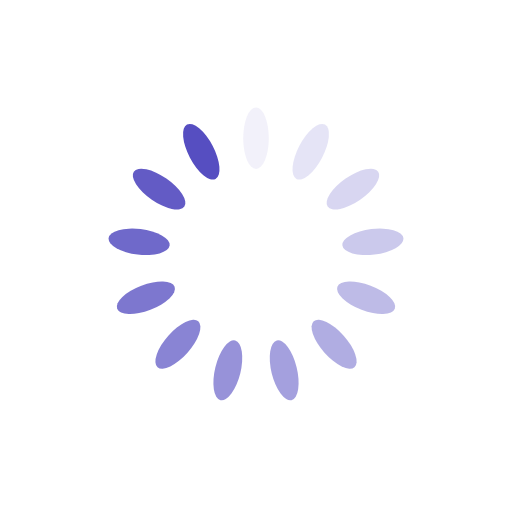
t = 0.00 s
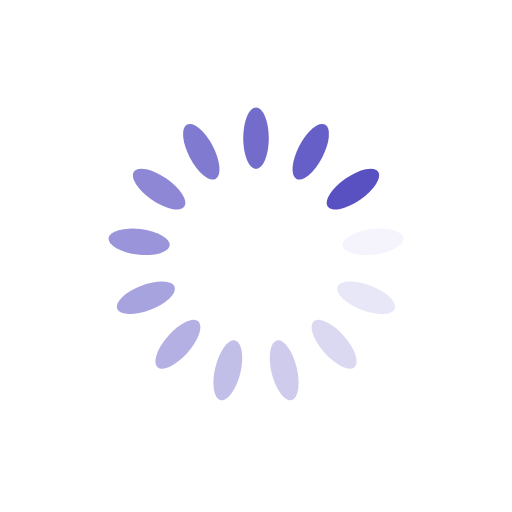
t = 0.14 s
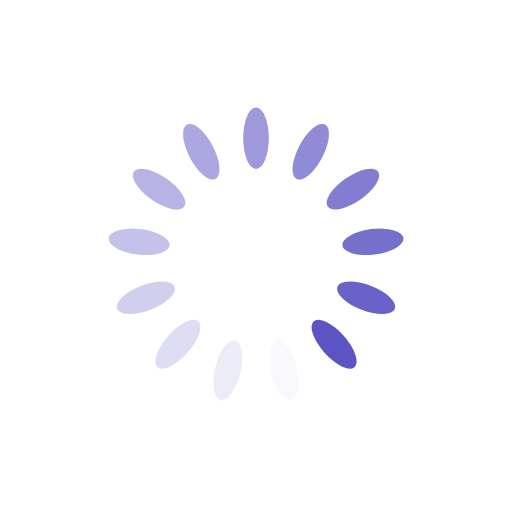
t = 0.28 s
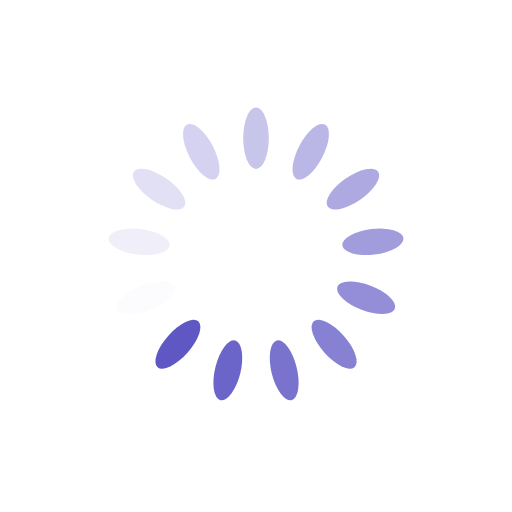
t = 0.42 s

The animated SVG that drew these frames (rendered in a browser with its animation timeline set to each time). Animation: 13 SMIL elements (animate=13); one cycle of 0.56 s, repeats indefinitely.

<?xml version="1.0" encoding="utf-8"?>
<svg xmlns="http://www.w3.org/2000/svg" xmlns:xlink="http://www.w3.org/1999/xlink" style="margin: auto; background: none; display: block; shape-rendering: auto;" width="80px" height="80px" viewBox="0 0 100 100" preserveAspectRatio="xMidYMid">
<g transform="rotate(0 50 50)">
  <rect x="47.5" y="21" rx="2.5" ry="6" width="5" height="12" fill="#564ec1">
    <animate attributeName="opacity" values="1;0" keyTimes="0;1" dur="0.5555555555555556s" begin="-0.5128205128205128s" repeatCount="indefinite"></animate>
  </rect>
</g><g transform="rotate(27.692307692307693 50 50)">
  <rect x="47.5" y="21" rx="2.5" ry="6" width="5" height="12" fill="#564ec1">
    <animate attributeName="opacity" values="1;0" keyTimes="0;1" dur="0.5555555555555556s" begin="-0.47008547008547s" repeatCount="indefinite"></animate>
  </rect>
</g><g transform="rotate(55.38461538461539 50 50)">
  <rect x="47.5" y="21" rx="2.5" ry="6" width="5" height="12" fill="#564ec1">
    <animate attributeName="opacity" values="1;0" keyTimes="0;1" dur="0.5555555555555556s" begin="-0.42735042735042733s" repeatCount="indefinite"></animate>
  </rect>
</g><g transform="rotate(83.07692307692308 50 50)">
  <rect x="47.5" y="21" rx="2.5" ry="6" width="5" height="12" fill="#564ec1">
    <animate attributeName="opacity" values="1;0" keyTimes="0;1" dur="0.5555555555555556s" begin="-0.3846153846153846s" repeatCount="indefinite"></animate>
  </rect>
</g><g transform="rotate(110.76923076923077 50 50)">
  <rect x="47.5" y="21" rx="2.5" ry="6" width="5" height="12" fill="#564ec1">
    <animate attributeName="opacity" values="1;0" keyTimes="0;1" dur="0.5555555555555556s" begin="-0.34188034188034183s" repeatCount="indefinite"></animate>
  </rect>
</g><g transform="rotate(138.46153846153845 50 50)">
  <rect x="47.5" y="21" rx="2.5" ry="6" width="5" height="12" fill="#564ec1">
    <animate attributeName="opacity" values="1;0" keyTimes="0;1" dur="0.5555555555555556s" begin="-0.29914529914529914s" repeatCount="indefinite"></animate>
  </rect>
</g><g transform="rotate(166.15384615384616 50 50)">
  <rect x="47.5" y="21" rx="2.5" ry="6" width="5" height="12" fill="#564ec1">
    <animate attributeName="opacity" values="1;0" keyTimes="0;1" dur="0.5555555555555556s" begin="-0.2564102564102564s" repeatCount="indefinite"></animate>
  </rect>
</g><g transform="rotate(193.84615384615384 50 50)">
  <rect x="47.5" y="21" rx="2.5" ry="6" width="5" height="12" fill="#564ec1">
    <animate attributeName="opacity" values="1;0" keyTimes="0;1" dur="0.5555555555555556s" begin="-0.21367521367521367s" repeatCount="indefinite"></animate>
  </rect>
</g><g transform="rotate(221.53846153846155 50 50)">
  <rect x="47.5" y="21" rx="2.5" ry="6" width="5" height="12" fill="#564ec1">
    <animate attributeName="opacity" values="1;0" keyTimes="0;1" dur="0.5555555555555556s" begin="-0.17094017094017092s" repeatCount="indefinite"></animate>
  </rect>
</g><g transform="rotate(249.23076923076923 50 50)">
  <rect x="47.5" y="21" rx="2.5" ry="6" width="5" height="12" fill="#564ec1">
    <animate attributeName="opacity" values="1;0" keyTimes="0;1" dur="0.5555555555555556s" begin="-0.1282051282051282s" repeatCount="indefinite"></animate>
  </rect>
</g><g transform="rotate(276.9230769230769 50 50)">
  <rect x="47.5" y="21" rx="2.5" ry="6" width="5" height="12" fill="#564ec1">
    <animate attributeName="opacity" values="1;0" keyTimes="0;1" dur="0.5555555555555556s" begin="-0.08547008547008546s" repeatCount="indefinite"></animate>
  </rect>
</g><g transform="rotate(304.61538461538464 50 50)">
  <rect x="47.5" y="21" rx="2.5" ry="6" width="5" height="12" fill="#564ec1">
    <animate attributeName="opacity" values="1;0" keyTimes="0;1" dur="0.5555555555555556s" begin="-0.04273504273504273s" repeatCount="indefinite"></animate>
  </rect>
</g><g transform="rotate(332.3076923076923 50 50)">
  <rect x="47.5" y="21" rx="2.5" ry="6" width="5" height="12" fill="#564ec1">
    <animate attributeName="opacity" values="1;0" keyTimes="0;1" dur="0.5555555555555556s" begin="0s" repeatCount="indefinite"></animate>
  </rect>
</g>
<!-- [ldio] generated by https://loading.io/ --></svg>
